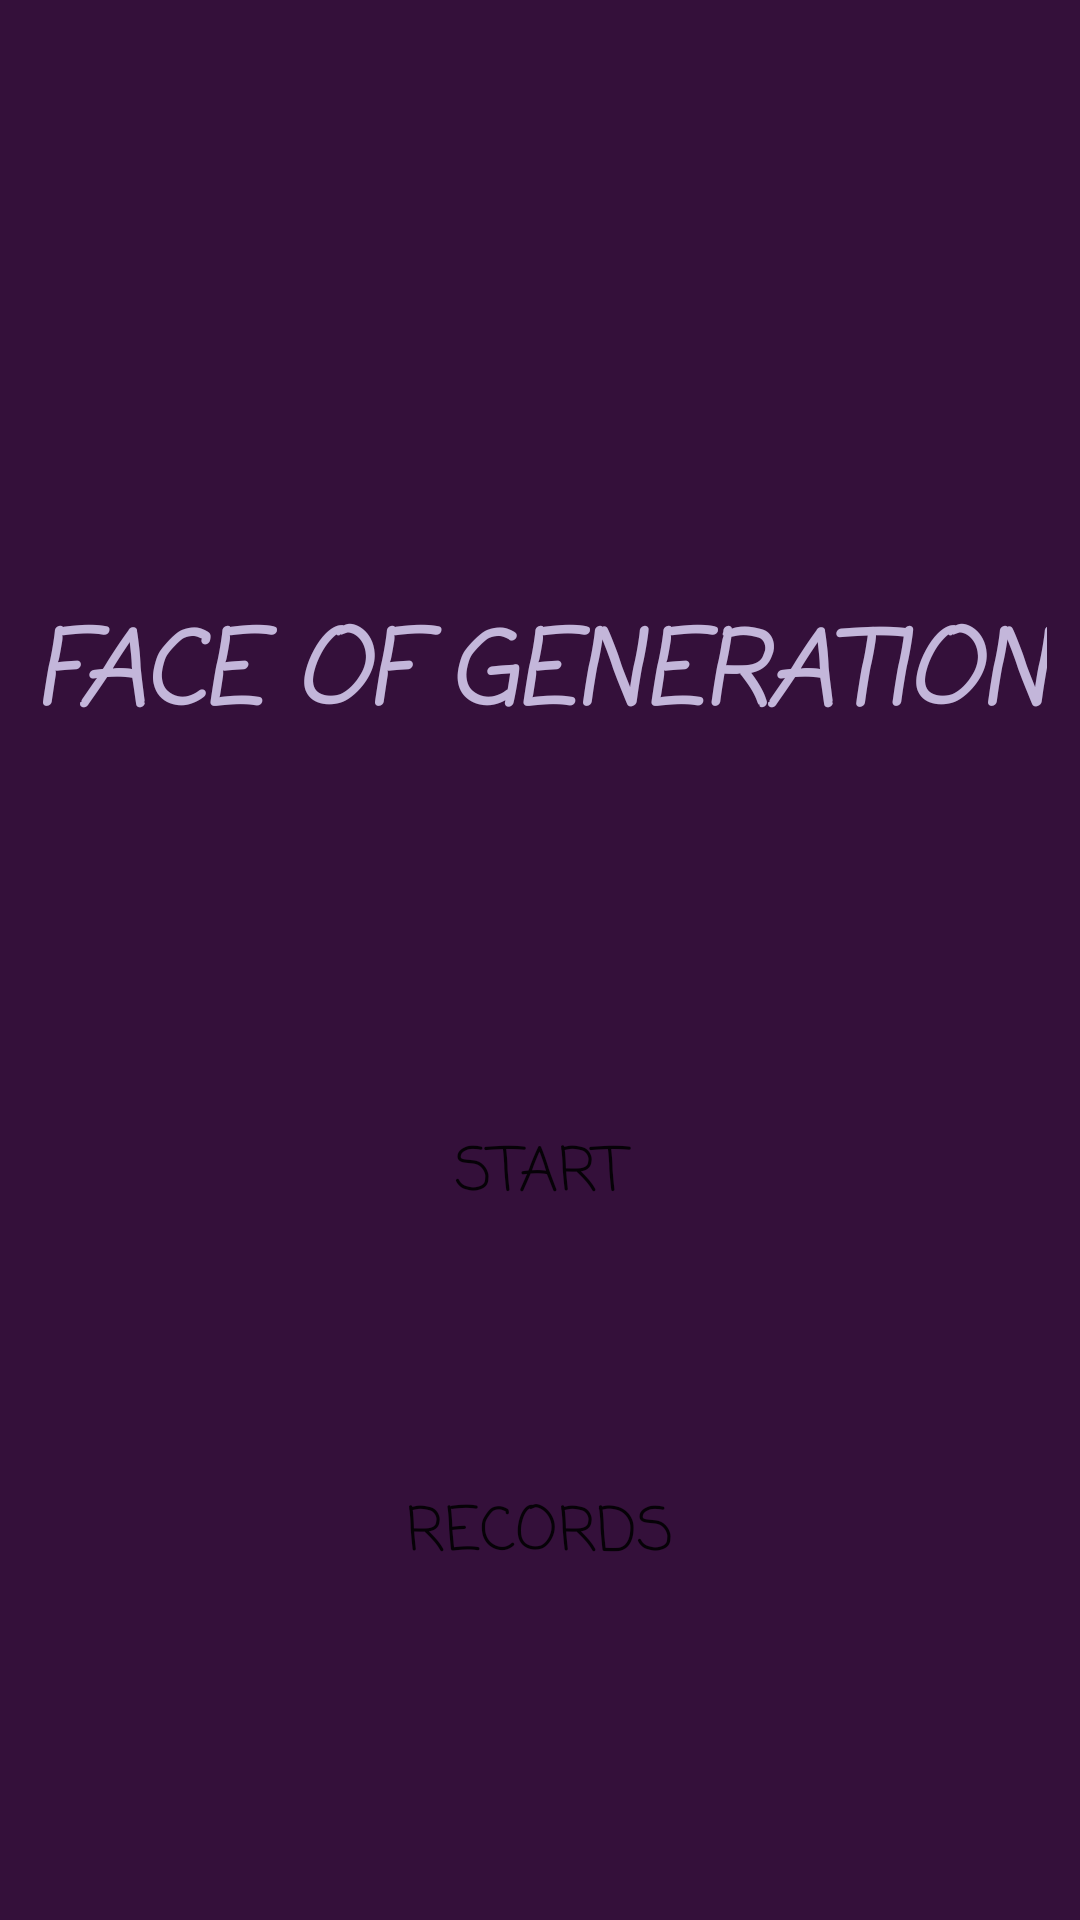

Write the Android layout XML for this screen, with the resource values it uses.
<!-- AndroidManifest.xml: application theme Theme.FaceOfGeneration -->
<!-- res/layout/activity_title_screen.xml -->
<?xml version="1.0" encoding="utf-8"?>
<androidx.constraintlayout.widget.ConstraintLayout xmlns:android="http://schemas.android.com/apk/res/android"
    xmlns:app="http://schemas.android.com/apk/res-auto"
    xmlns:tools="http://schemas.android.com/tools"
    android:layout_width="match_parent"
    android:layout_height="match_parent"
    android:background="#34103A"
    tools:context=".TitleScreen">

    <TextView
        android:id="@+id/titleTextView"
        android:layout_width="wrap_content"
        android:layout_height="wrap_content"
        android:layout_marginTop="200dp"
        android:fontFamily="casual"
        android:text="Face of generation"
        android:textAllCaps="true"
        android:textAppearance="@style/TextAppearance.AppCompat.Small"
        android:textColor="#C3B6DA"
        android:textSize="34sp"
        android:textStyle="bold|italic"
        android:typeface="serif"
        app:layout_constraintEnd_toEndOf="parent"
        app:layout_constraintStart_toStartOf="parent"
        app:layout_constraintTop_toTopOf="parent" />

    <Button
        android:id="@+id/startButton"
        style="@style/Widget.AppCompat.Button.Borderless"
        android:layout_width="147dp"
        android:layout_height="97dp"
        android:layout_marginLeft="145dp"
        android:layout_marginRight="145dp"
        android:layout_marginBottom="200dp"
        android:fontFamily="casual"
        android:onClick="goGameScreen"
        android:text="START"
        android:textAppearance="@style/TextAppearance.AppCompat.Large"
        android:textSize="20sp"
        app:layout_constraintBottom_toBottomOf="parent"
        app:layout_constraintEnd_toEndOf="parent"
        app:layout_constraintStart_toStartOf="parent"
        app:rippleColor="#1BBCAD" />

    <Button
        android:id="@+id/startButton2"
        style="@style/Widget.AppCompat.Button.Borderless"
        android:layout_width="147dp"
        android:layout_height="97dp"
        android:layout_marginLeft="145dp"
        android:layout_marginRight="145dp"
        android:layout_marginBottom="80dp"
        android:fontFamily="casual"
        android:onClick="goRecordScreen"
        android:text="RECORDS"
        android:textAppearance="@style/TextAppearance.AppCompat.Large"
        android:textSize="20sp"
        app:layout_constraintBottom_toBottomOf="parent"
        app:layout_constraintEnd_toEndOf="parent"
        app:layout_constraintStart_toStartOf="parent"
        app:rippleColor="#1BBCAD" />

</androidx.constraintlayout.widget.ConstraintLayout>
<!-- resources referenced by this layout -->
<resources>
  <style name="Theme.FaceOfGeneration" parent="Theme.MaterialComponents.DayNight.NoActionBar">
          
          <item name="colorPrimary">@color/purple_500</item>
          <item name="colorPrimaryVariant">@color/purple_700</item>
          <item name="colorOnPrimary">@color/white</item>
          
          <item name="colorSecondary">@color/teal_200</item>
          <item name="colorSecondaryVariant">@color/teal_700</item>
          <item name="colorOnSecondary">@color/black</item>
          
          <item name="android:statusBarColor">?attr/colorPrimaryVariant</item>
          
      </style>
  <!-- not gathered from this repository: default colours our renderer supplied (Android Studio template values) -->
  <color name="purple_500">#FF6200EE</color>
  <color name="purple_700">#FF3700B3</color>
  <color name="teal_200">#FF03DAC5</color>
  <color name="teal_700">#FF018786</color>
  <color name="black">#FF000000</color>
  <color name="white">#FFFFFFFF</color>
</resources>
